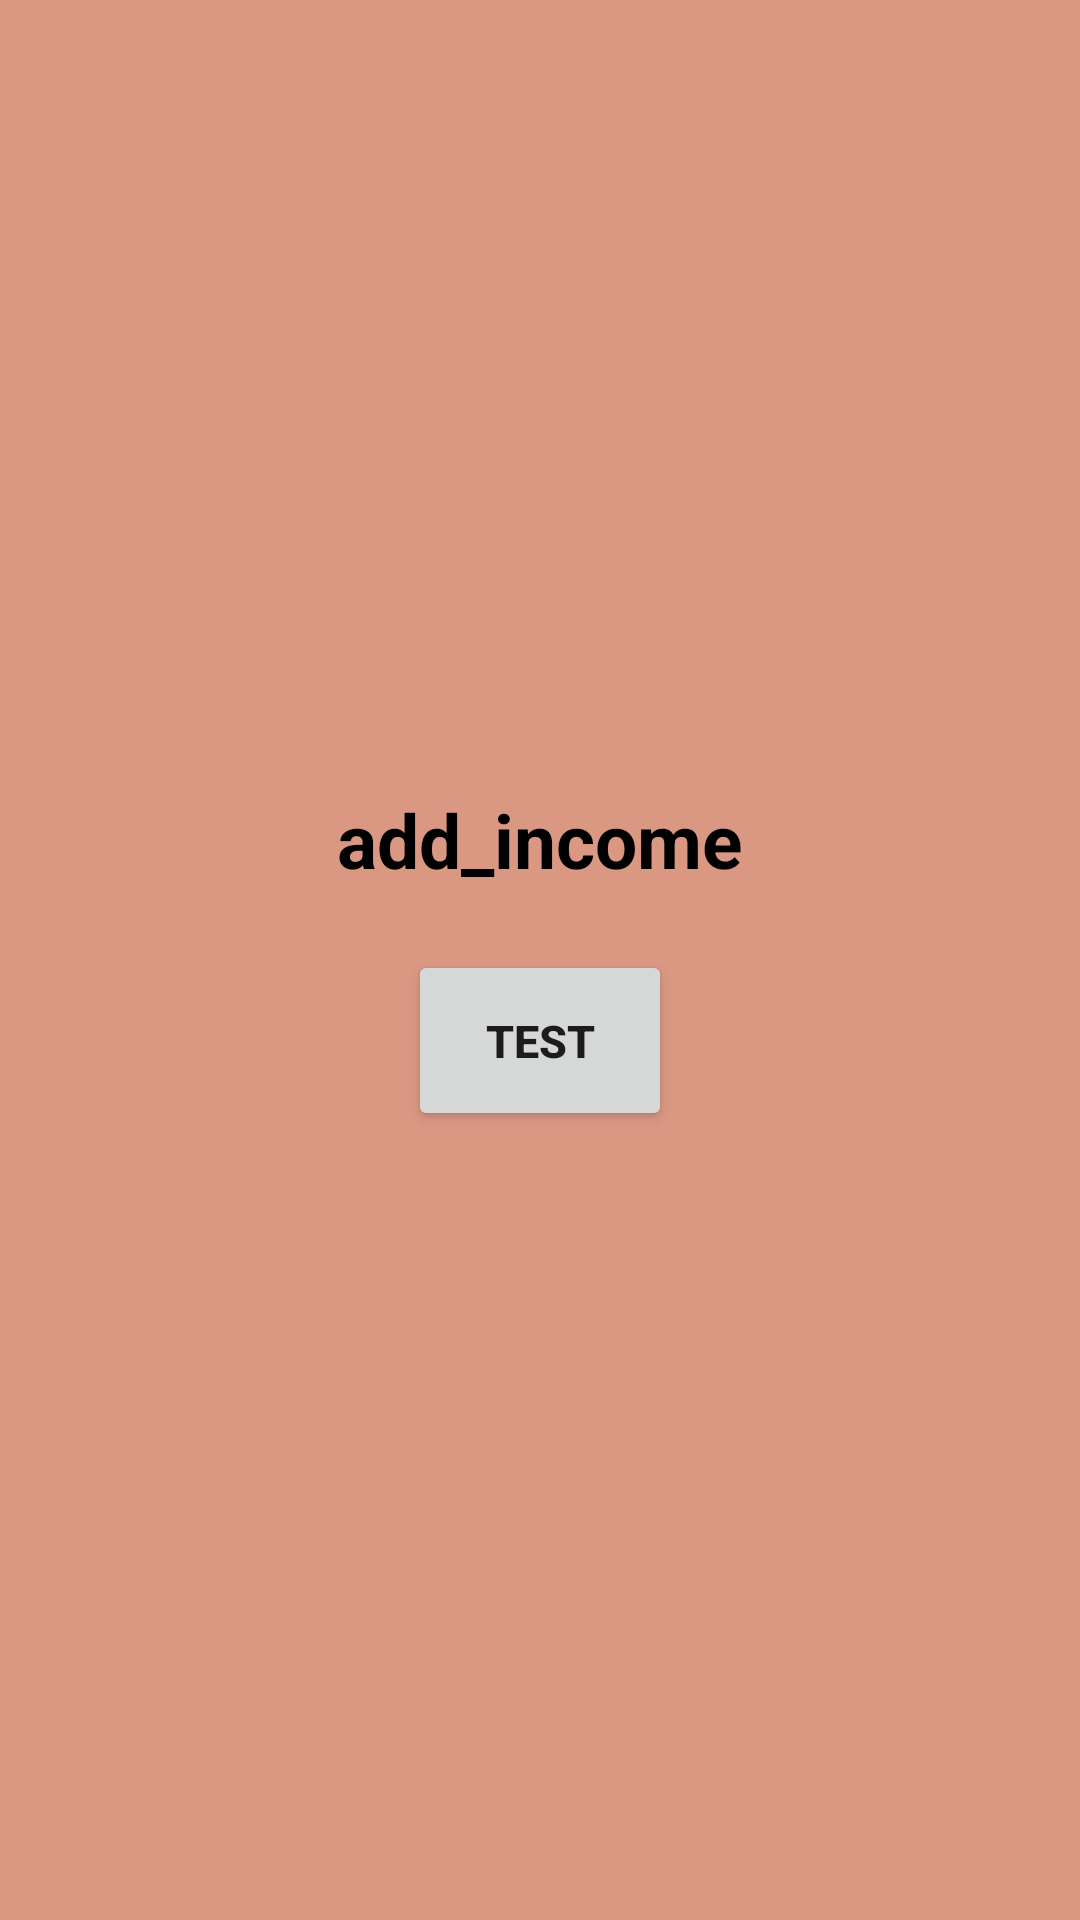

Produce the Android XML layout that renders to this screen, including the resource entries it uses.
<!-- AndroidManifest.xml: application theme Theme.Myfragment -->
<!-- res/layout/add_income.xml -->
<?xml version="1.0" encoding="utf-8"?>
<LinearLayout xmlns:android="http://schemas.android.com/apk/res/android"
    android:layout_width="match_parent"
    android:layout_height="match_parent"
    android:orientation="vertical"
    android:background="#DA9883"
    android:gravity="center">

    <TextView
        android:layout_width="wrap_content"
        android:layout_height="wrap_content"
        android:text="add_income"
        android:textColor="@color/black"
        android:textSize="25sp"
        android:textStyle="bold"
        android:gravity="center"/>

    <Button
        android:id="@+id/btn_test"
        android:layout_marginTop="20dp"
        android:layout_width="wrap_content"
        android:layout_height="wrap_content"
        android:text="test"
        android:padding="20dp"
        android:textSize="15dp"
        android:textStyle="bold"/>

</LinearLayout>
<!-- resources referenced by this layout -->
<resources>
  <style name="Theme.Myfragment" parent="Theme.MaterialComponents.DayNight.DarkActionBar">
          
          <item name="colorPrimary">@color/purple_500</item>
          <item name="colorPrimaryVariant">@color/purple_700</item>
          <item name="colorOnPrimary">@color/white</item>
          
          <item name="colorSecondary">@color/teal_200</item>
          <item name="colorSecondaryVariant">@color/teal_700</item>
          <item name="colorOnSecondary">@color/black</item>
          
          <item name="android:statusBarColor">?attr/colorPrimaryVariant</item>
          
      </style>
  <!-- not gathered from this repository: default colours our renderer supplied (Android Studio template values) -->
  <color name="purple_500">#FF6200EE</color>
  <color name="purple_700">#FF3700B3</color>
  <color name="teal_200">#FF03DAC5</color>
  <color name="teal_700">#FF018786</color>
  <color name="black">#FF000000</color>
  <color name="white">#FFFFFFFF</color>
</resources>
